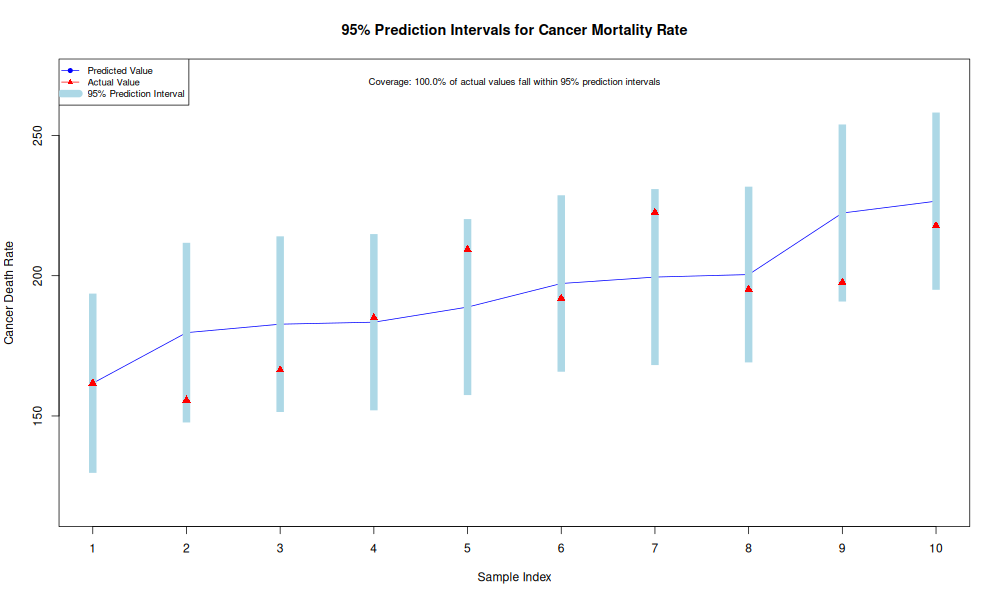

Data behind this chart, as committed beside it:
Actual, Predicted, Lower_PI, Upper_PI, PI_Width, Within_PI
155.6, 179.7, 147.7, 211.7, 64.04, TRUE
197.6, 222.3, 190.8, 253.9, 63.12, TRUE
191.9, 197.2, 165.8, 228.7, 62.89, TRUE
195.1, 200.4, 169.1, 231.7, 62.65, TRUE
185, 183.4, 152, 214.8, 62.84, TRUE
166.4, 182.7, 151.4, 214, 62.62, TRUE
222.5, 199.5, 168.1, 230.9, 62.73, TRUE
209.3, 188.8, 157.4, 220.2, 62.74, TRUE
161.7, 161.7, 129.7, 193.6, 63.9, TRUE
217.8, 226.6, 195, 258.2, 63.17, TRUE
